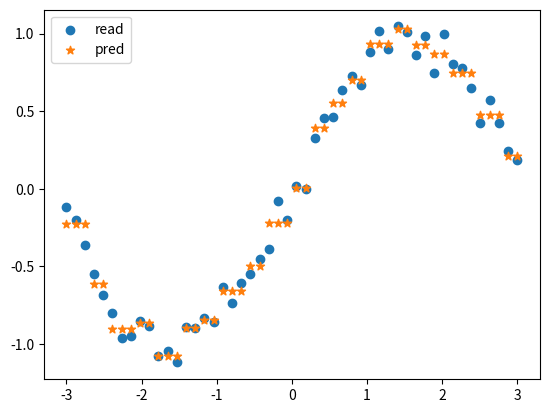

This chart was generated by the following Python code:
"""
CART+最小二乘法构建CART回归树
"""
import numpy as np

class node:
    def __init__(self, fea=-1,val=None,res=None,right=None,left=None):
        self.fea = fea
        self.val = val
        self.res = res
        self.right = right
        self.left = left

class CART_REG:
    def __init__(self, epsilon=0.1,min_sample=10):
        self.epsilon = epsilon
        self.min_sample = min_sample
        self.tree = None

    def err(self, y_data):
        # 子数据集的输出变量y与均值的差的平方和
        return y_data.var()*y_data.shape[0]

    def leaf(self, y_data):
        #叶节点取值，为子数据集输出y的均值
        return y_data.mean()

    def split(self, fea, val, X_data):
        #根据某个特征，以及特征下的某个取值，将数据集进行划分
        set1_inds = np.where(X_data[:,fea]<=val)[0]
        set2_inds = list(set(range(X_data.shape[0]))-set(set1_inds))
        return set1_inds, set2_inds

    def getBestSplit(self, X_data, y_data):
        #求最优切分点
        best_err = self.err(y_data)
        best_split = None
        subsets_inds = None
        for fea in range(X_data.shape[1]):
            for val in X_data[:, fea]:
                set1_inds, set2_inds = self.split(fea,val,X_data)
                if len(set1_inds) < 2 or len(set2_inds)<2: #若切分后某个子集大小不足2，则不切分
                    continue
                now_err = self.err(y_data[set1_inds]) + self.err(y_data[set2_inds])
                if now_err<best_err:
                    best_err = now_err
                    best_split = (fea, val)
                    subsets_inds = (set1_inds, set2_inds)
        return best_err, best_split, subsets_inds

    def buildTree(self, X_data, y_data):
        #递归构建二叉树
        if y_data.shape[0] < self.min_sample:
            return node(res=self.leaf(y_data))
        best_err, best_split, subsets_inds = self.getBestSplit(X_data, y_data)
        if subsets_inds is None:
            return node(res=self.leaf(y_data))
        if best_err<self.epsilon:
            return node(res=self.leaf(y_data))
        else:
            left = self.buildTree(X_data[subsets_inds[0]], y_data[subsets_inds[0]])
            right = self.buildTree(X_data[subsets_inds[1]], y_data[subsets_inds[1]])
            return node(fea=best_split[0], val=best_split[1], right=right, left=left)

    def fit(self,X_data,y_data):
        self.tree = self.buildTree(X_data, y_data)

    def predict(self,x):
        # 对输入变量进行预测
        def helper(x, tree):
            if tree.res is not None: #表明到达叶节点
                return tree.res
            else:
                if x[tree.fea] <= tree.val:
                    branch = tree.left
                else:
                    branch = tree.right
                return helper(x, branch)
        return helper(x, self.tree)

if __name__ == "__main__":
    import matplotlib.pyplot as plt

    X_data_raw = np.linspace(-3, 3, 50)
    np.random.shuffle(X_data_raw)
    y_data = np.sin(X_data_raw)
    X_data = np.transpose([X_data_raw])
    y_data = y_data+0.1*np.random.randn(y_data.shape[0])
    clf = CART_REG(epsilon=1e-4, min_sample=1)
    clf.fit(X_data, y_data)
    res = []
    for i in range(X_data.shape[0]):
        res.append(clf.predict(X_data[i]))
    p1 = plt.scatter(X_data_raw, y_data)
    p2 = plt.scatter(X_data_raw, res, marker='*')
    plt.legend([p1, p2], ['read', 'pred'], loc='upper left')
    plt.show()